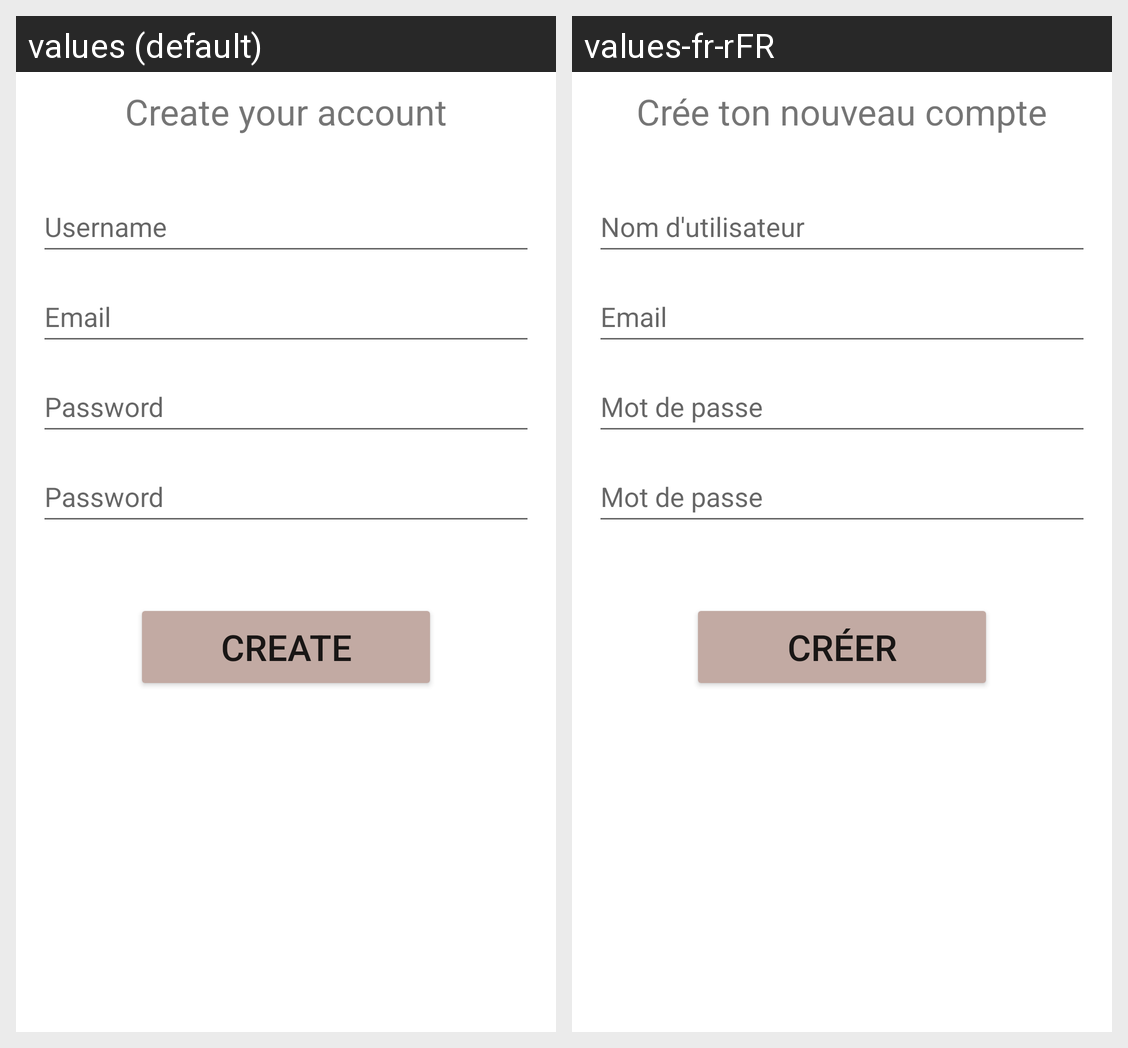

Translations of the strings shown on this Android screen, per locale in the grid:
Android screen res/layout/create_account.xml rendered under 2 locales, left to right: values (default), values-fr-rFR. Device: Nexus 5 (rendered at 1080×1920; each locale shown at half size, 540×960, under a caption strip naming it); theme Theme.TopQuiz.
Strings drawn on this screen, with the default value and each locale's value (text and hints the layout hard-codes, and strings that could not be matched under every locale, appear in the picture but are not listed):

create_account
  values: Create your account
  values-fr-rFR: Crée ton nouveau compte

username
  values: Username
  values-fr-rFR: Nom d'utilisateur

email
  values: Email
  values-fr-rFR: Email

password
  values: Password
  values-fr-rFR: Mot de passe

create_account_button
  values: Create
  values-fr-rFR: Créer
